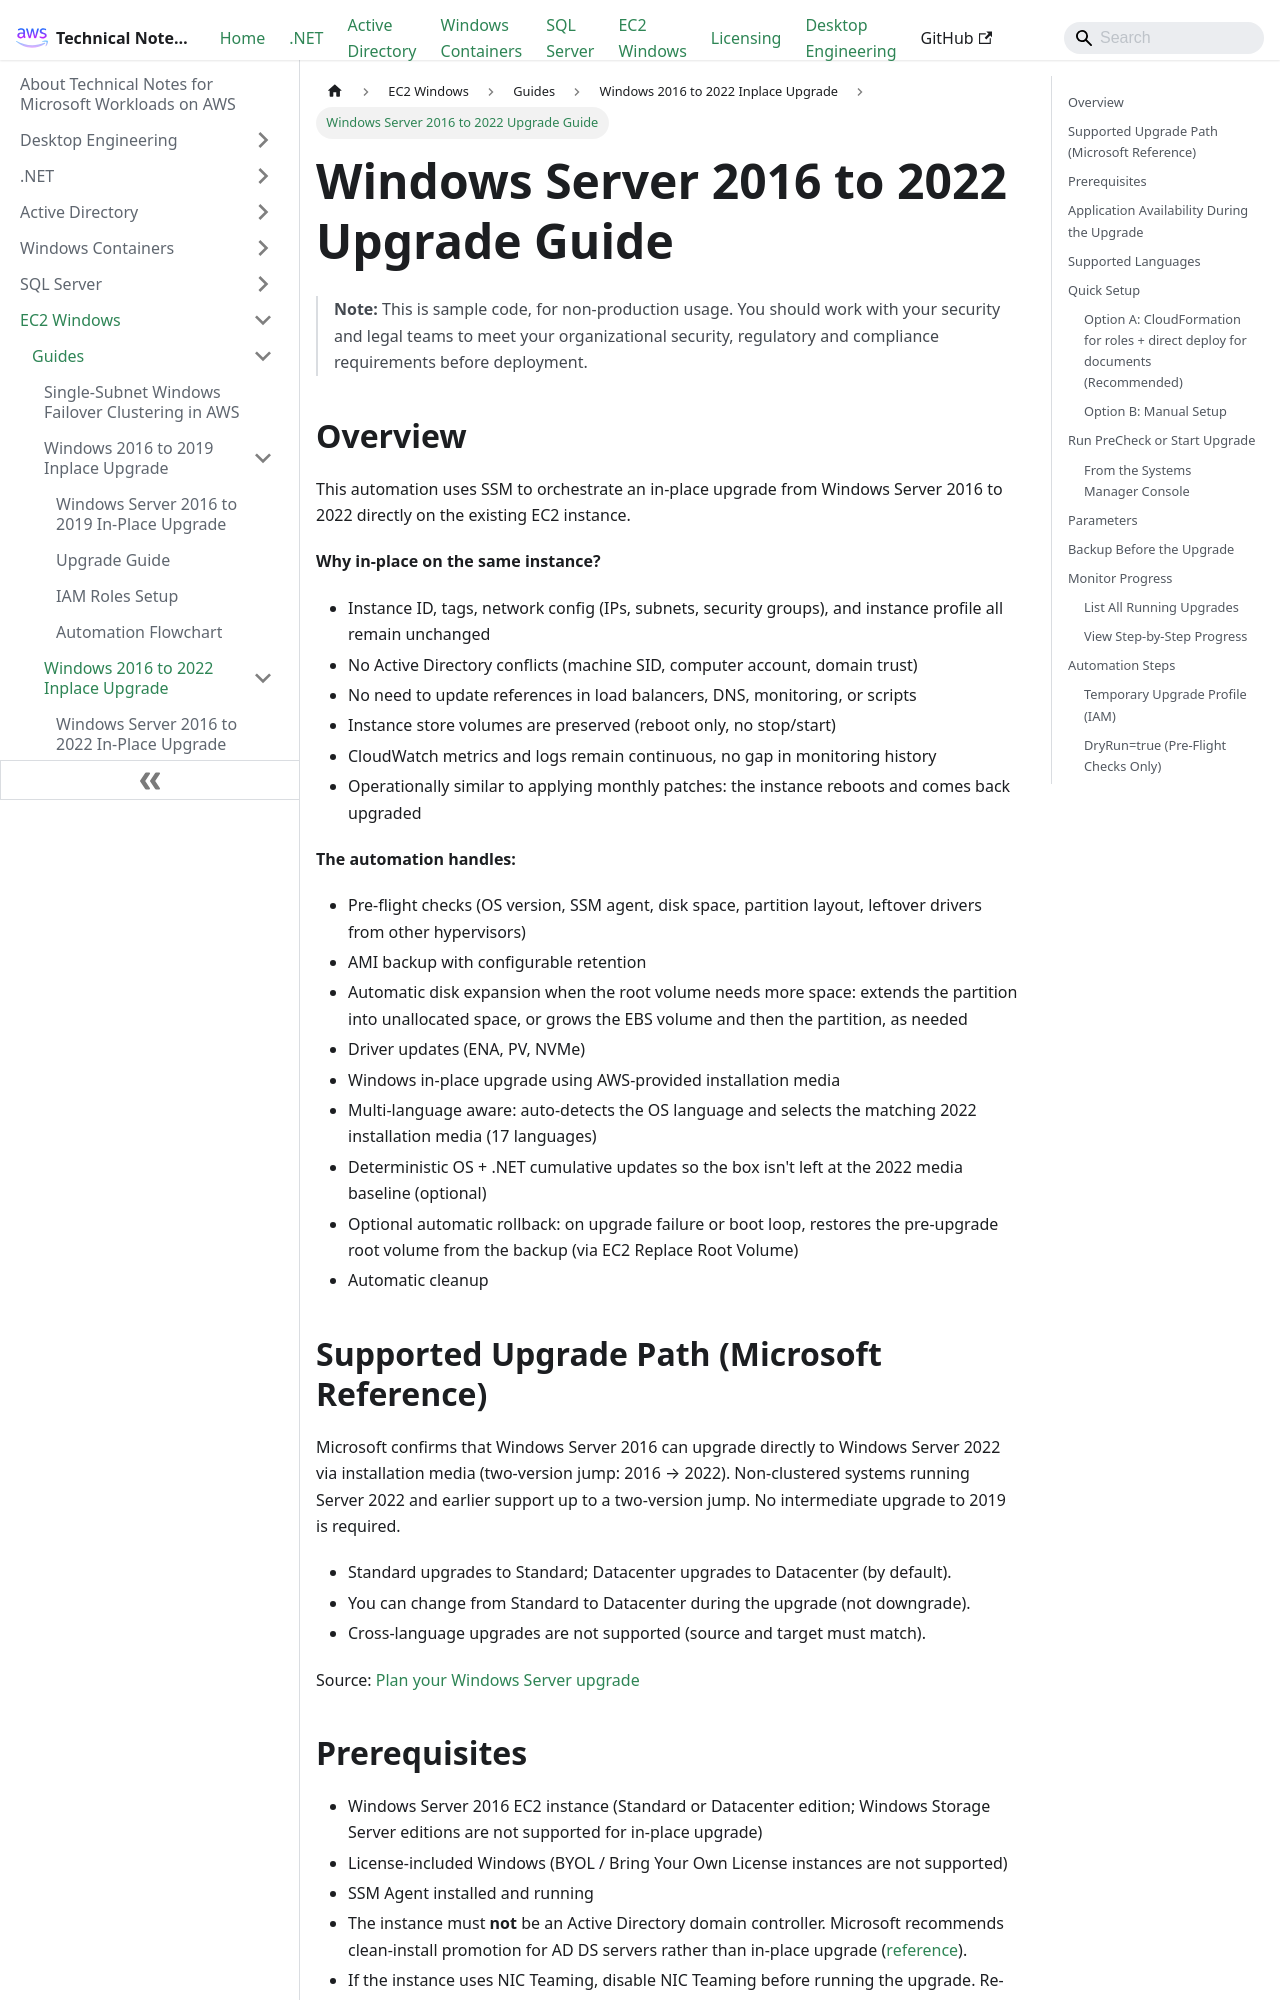

repository: aws-samples/technical-notes-for-microsoft-workloads-on-aws · page: EC2 Windows/Guides/Windows2016-2022/Windows2016to2022Upgrade/index.html · generator: docusaurus

# Windows Server 2016 to 2022 Upgrade Guide

> **Note:** This is sample code, for non-production usage. You should work with your security and legal teams to meet your organizational security, regulatory and compliance requirements before deployment.

## Overview

This automation uses SSM to orchestrate an in-place upgrade from Windows Server 2016 to 2022 directly on the existing EC2 instance.

**Why in-place on the same instance?**

- Instance ID, tags, network config (IPs, subnets, security groups), and instance profile all remain unchanged
- No Active Directory conflicts (machine SID, computer account, domain trust)
- No need to update references in load balancers, DNS, monitoring, or scripts
- Instance store volumes are preserved (reboot only, no stop/start)
- CloudWatch metrics and logs remain continuous, no gap in monitoring history
- Operationally similar to applying monthly patches: the instance reboots and comes back upgraded

**The automation handles:**

- Pre-flight checks (OS version, SSM agent, disk space, partition layout, leftover drivers from other hypervisors)
- AMI backup with configurable retention
- Automatic disk expansion when the root volume needs more space: extends the partition into unallocated space, or grows the EBS volume and then the partition, as needed
- Driver updates (ENA, PV, NVMe)
- Windows in-place upgrade using AWS-provided installation media
- Multi-language aware: auto-detects the OS language and selects the matching 2022 installation media (17 languages)
- Deterministic OS + .NET cumulative updates so the box isn't left at the 2022 media baseline (optional)
- Optional automatic rollback: on upgrade failure or boot loop, restores the pre-upgrade root volume from the backup (via EC2 Replace Root Volume)
- Automatic cleanup

## Supported Upgrade Path (Microsoft Reference)

Microsoft confirms that Windows Server 2016 can upgrade directly to Windows Server 2022 via installation media (two-version jump: 2016 → 2022). Non-clustered systems running Server 2022 and earlier support up to a two-version jump. No intermediate upgrade to 2019 is required.

- Standard upgrades to Standard; Datacenter upgrades to Datacenter (by default).
- You can change from Standard to Datacenter during the upgrade (not downgrade).
- Cross-language upgrades are not supported (source and target must match).

Source: [Plan your Windows Server upgrade](https://learn.microsoft.com/en-us/windows-server/get-started/install-upgrade-migrate?tabs=media)
